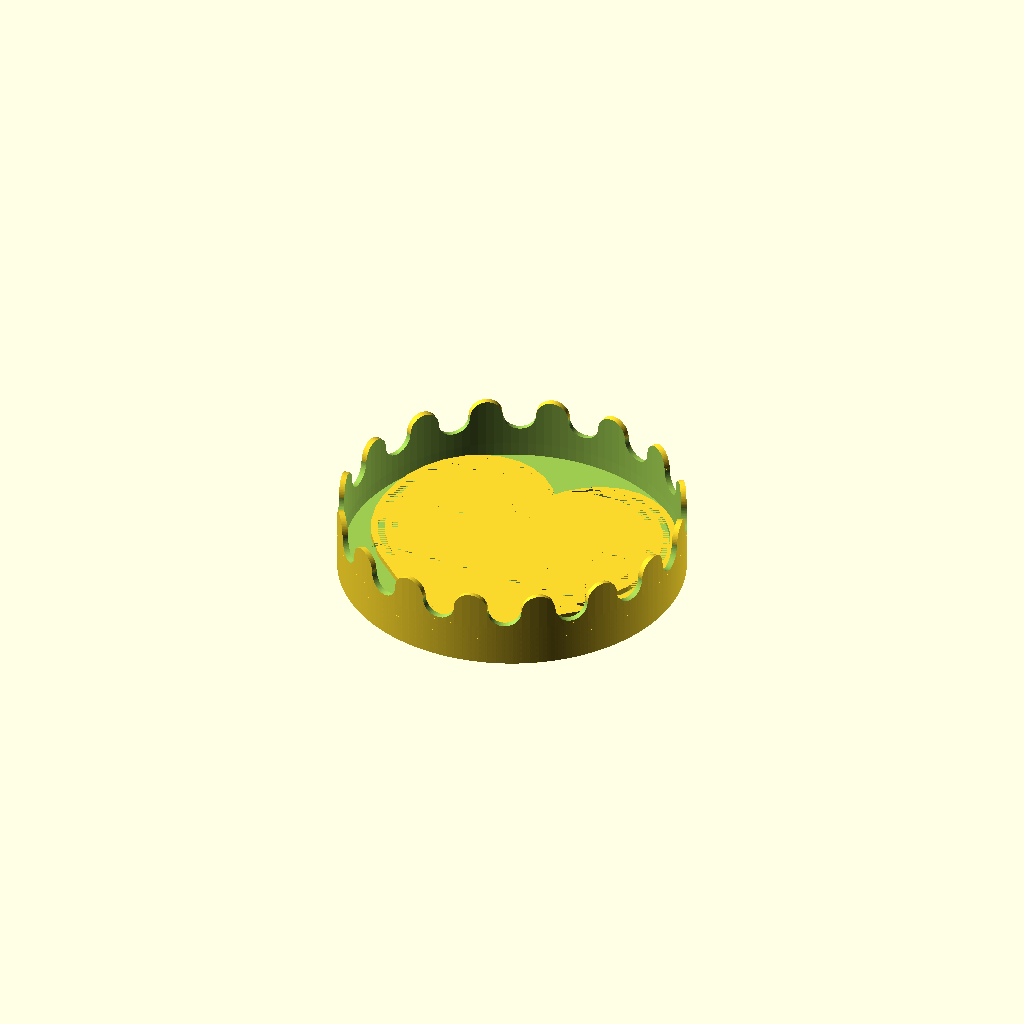
Cell 1 — every parameter at its default value.
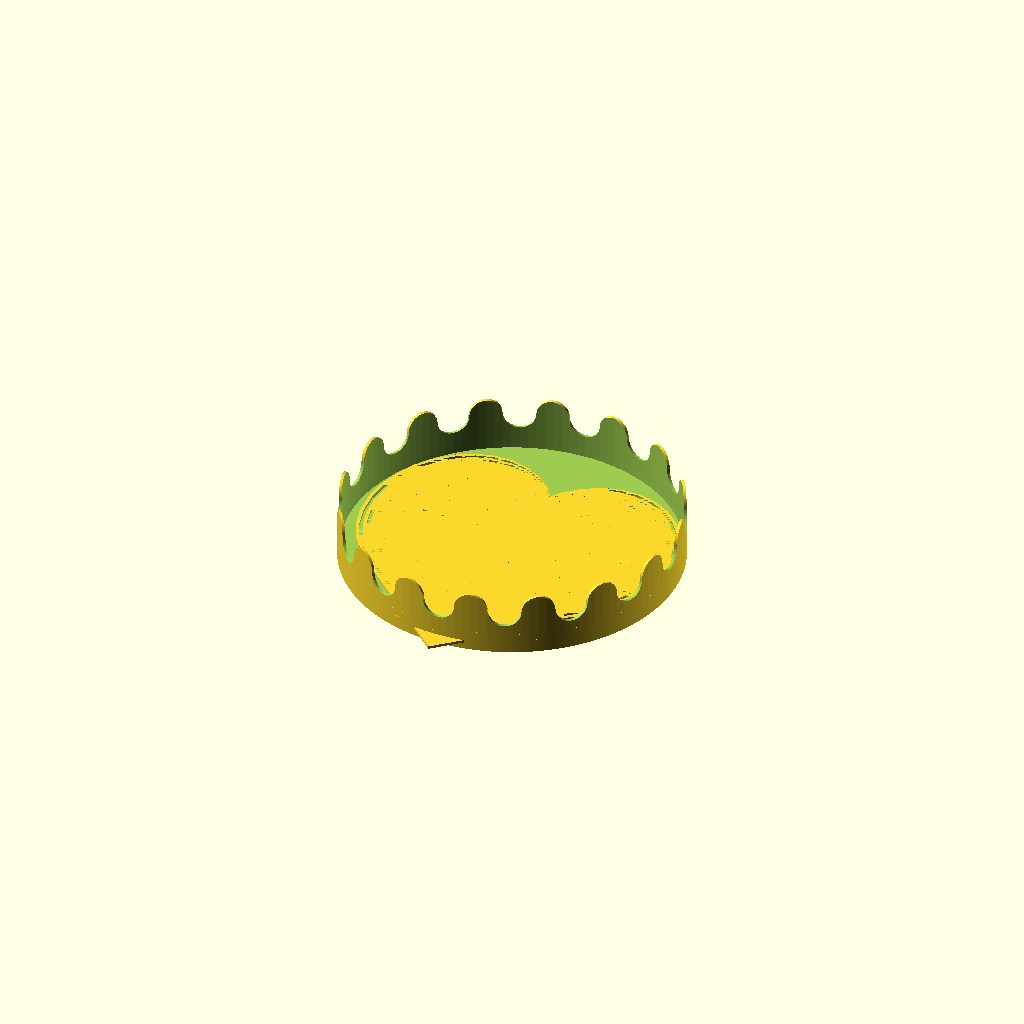
Cell 2 — innerDiameter set to 240, the other parameters unchanged.
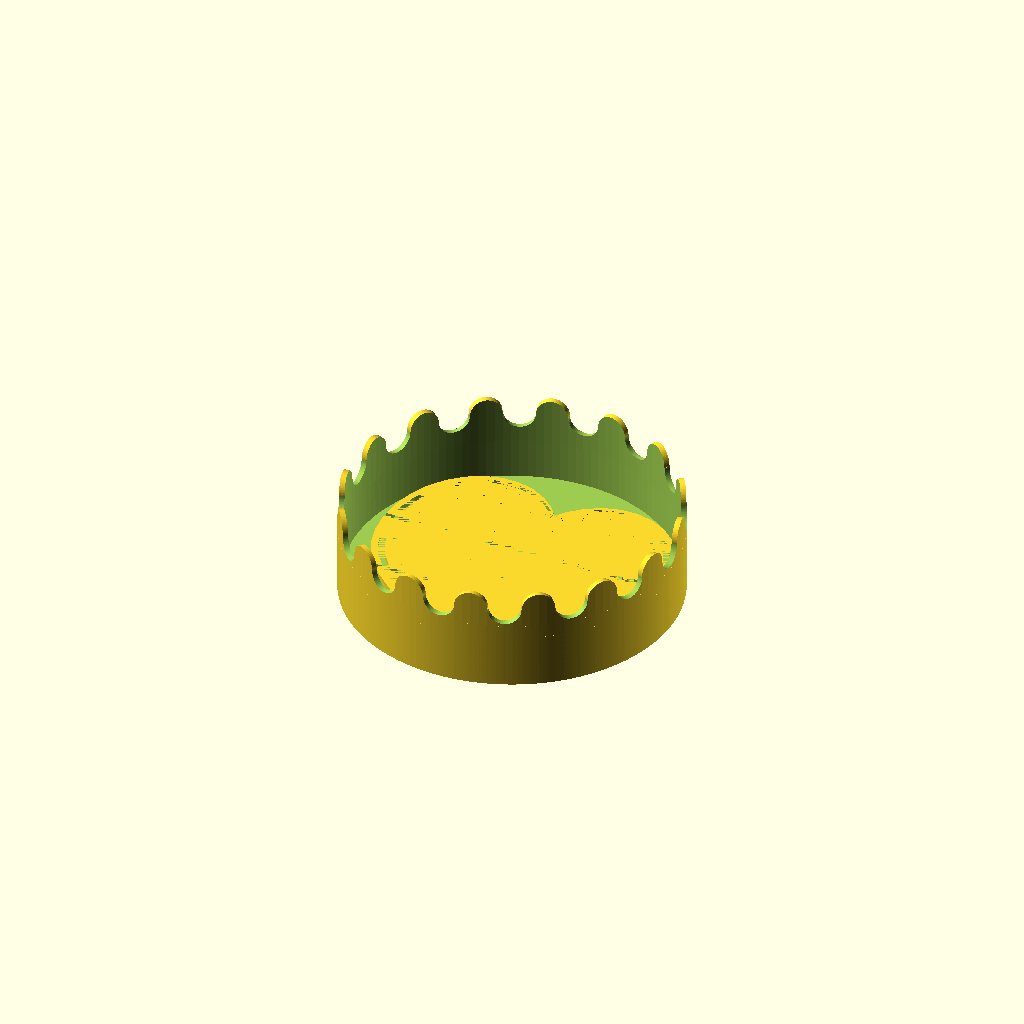
Cell 3: the same model with solidInnerWallHeight = 20.
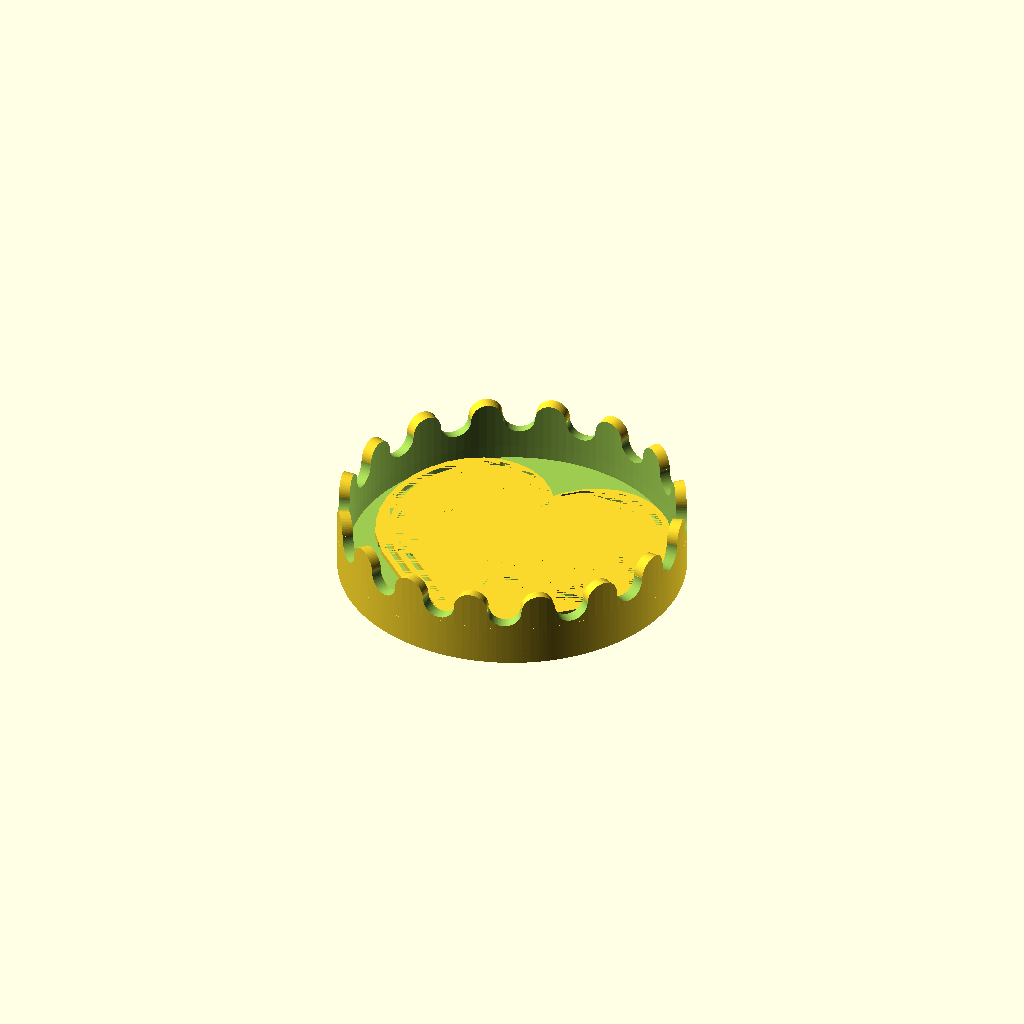
Cell 4: wallWidth = 4 (everything else at default).
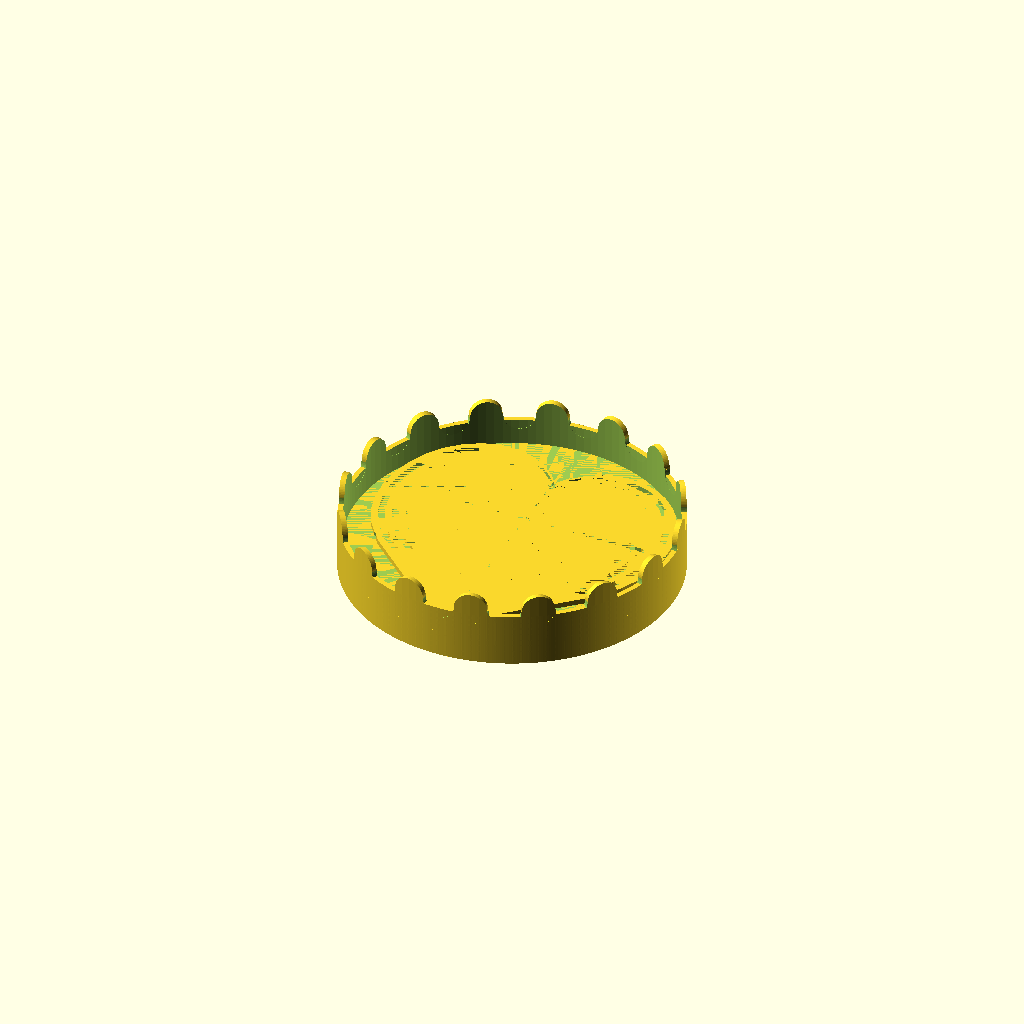
Cell 5 — floorHeight set to 10, the other parameters unchanged.
All cells are drawn from the same view direction (rotation 55°, 0°, 25°, orthographic, colour scheme Cornfield), but the view is re-fitted for each cell, so position and scale can differ between cells as well as the parameter.
OpenSCAD source file src/planter-tray/planter-tray.scad:
include<../modules/heart.scad>
include<../modules/scallopCirclet.scad>

epsilon = 0.001;

innerDiameter = 120;
solidInnerWallHeight = 10;
wallWidth = 2;
floorHeight = 5;
//scallopRadius = 7;

diameter = innerDiameter + (wallWidth * 2);
height = solidInnerWallHeight + floorHeight;

radius = diameter / 2;
innerRadius = innerDiameter / 2;

scallopRadius = (radius * PI) / 27.85;
scallopRotationStep = 180 / (scallopRadius * 2);

union() {
    difference() {
        difference() {
            union() {
                difference() {
                    cylinder(height, radius, radius, $fn = 512);

                    translate([0,0,floorHeight])
                    cylinder(
                        solidInnerWallHeight * 4,
                        innerRadius,
                        innerRadius + 0.5,
                        $fn = 128
                    );

                    linear_extrude(height = floorHeight / 4)
                    translate([innerDiameter / 4 + 5, -3, -2])
                    rotate([0, 180, 0]) {
                        translate([-6,6,0])
                        heart(10,10);
                        text("mellypop :3");
                    }
                }

                translate([0,0,height-floorHeight])
                scallopCirclet(
                    radius,
                    wallWidth
                );
            }
        }
    }


    translate([0, 10, floorHeight + epsilon])
    difference() {
        union() {
            numSegments = floor(innerDiameter / 10) - 2;
            for(i = [1 : numSegments]) {
                difference() {
                    linear_extrude(height = 2)
                    heart(
                        innerDiameter - (10 * i),
                        innerDiameter - (10 * i)
                    );

                    linear_extrude(height = 2)
                    heart(
                        innerDiameter - (10 * i) - 5,
                        innerDiameter - (10 * i) - 5
                    );
                }
            }
        }
        translate([
            -innerDiameter / 2,
            -innerDiameter / 4,
            0
        ])
        cube([
            innerDiameter,
            2,
            2
        ]);
        translate([
            -innerDiameter / 2,
            0,
            0
        ])
        cube([
            innerDiameter,
            2,
            2
        ]);
        translate([
            -1,
            -(innerDiameter / 2) - 10,
            0
        ])
        cube([
            2,
            innerDiameter,
            2
        ]);
    }
}
Parameter table extracted from the source (name, type, default, range or options):
epsilon: number, default 0.001
innerDiameter: number, default 120
solidInnerWallHeight: number, default 10
wallWidth: number, default 2
floorHeight: number, default 5
